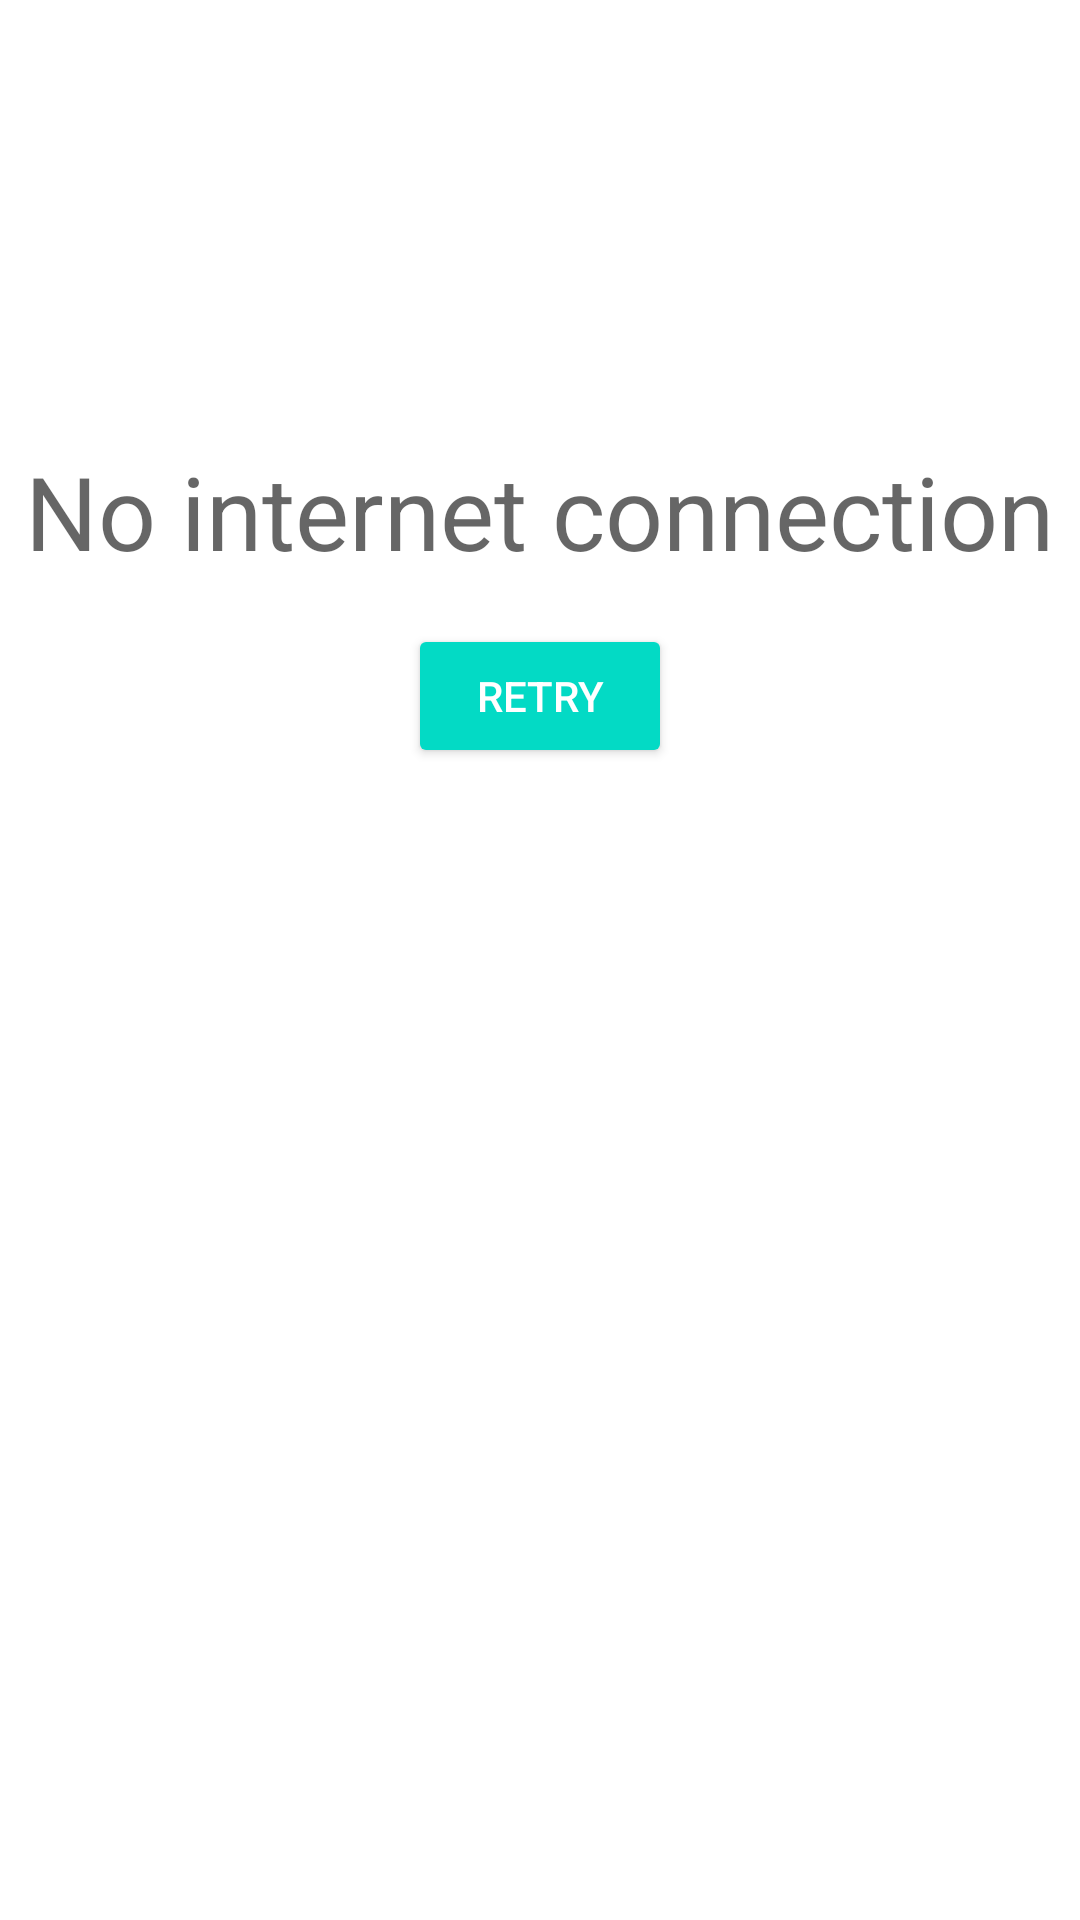

Reconstruct the res/layout file that produces this screen, plus the resources it refers to.
<!-- AndroidManifest.xml: application theme AppTheme -->
<!-- res/layout/no_connection.xml -->
<?xml version="1.0" encoding="utf-8"?>
<RelativeLayout xmlns:android="http://schemas.android.com/apk/res/android"
        android:id="@+id/empty_view"
        android:layout_width="match_parent"
        android:layout_height="match_parent"
        android:background="@android:color/white"
        android:visibility="visible"
        android:orientation="vertical" >

        <LinearLayout
            android:layout_width="match_parent"
            android:layout_height="match_parent"
            android:orientation="vertical"
            android:layout_alignParentTop="true"
            android:layout_alignParentLeft="true"
            android:layout_alignParentStart="true">

            <RelativeLayout
                android:layout_width="match_parent"
                android:layout_height="0dp"
                android:layout_weight=".40"
                android:orientation="vertical">

                <Button
                    android:text="@string/retry"
                    android:layout_width="wrap_content"
                    android:layout_height="wrap_content"
                    android:id="@+id/retry_button"
                    style="@style/Widget.AppCompat.Button.Colored"
                    android:layout_alignParentBottom="true"
                    android:layout_marginTop="15dp"
                    android:layout_centerHorizontal="true" />

                <TextView
                    android:text="@string/no_connection"
                    android:layout_width="wrap_content"
                    android:layout_height="wrap_content"
                    android:id="@+id/title"
                    android:gravity="center"
                    android:textAppearance="@style/TextAppearance.AppCompat.Display1"
                    android:layout_above="@+id/retry_button"
                    android:layout_centerHorizontal="true" />
            </RelativeLayout>

            <RelativeLayout
                android:layout_width="match_parent"
                android:layout_height="0dp"
                android:layout_weight=".60"
                android:orientation="horizontal">

                <ImageView
                    android:id="@+id/imageView2"
                    android:layout_width="wrap_content"
                    android:layout_height="wrap_content"
                    android:src="@drawable/sad_cloud"
                    android:adjustViewBounds="true"
                    android:layout_alignParentBottom="true"
                    android:layout_alignParentRight="true"
                    android:layout_alignParentEnd="true" />

            </RelativeLayout>

        </LinearLayout>

</RelativeLayout>
<!-- resources referenced by this layout -->
<resources>
  <string name="no_connection">No internet connection</string>
  <string name="retry">Retry</string>
</resources>
